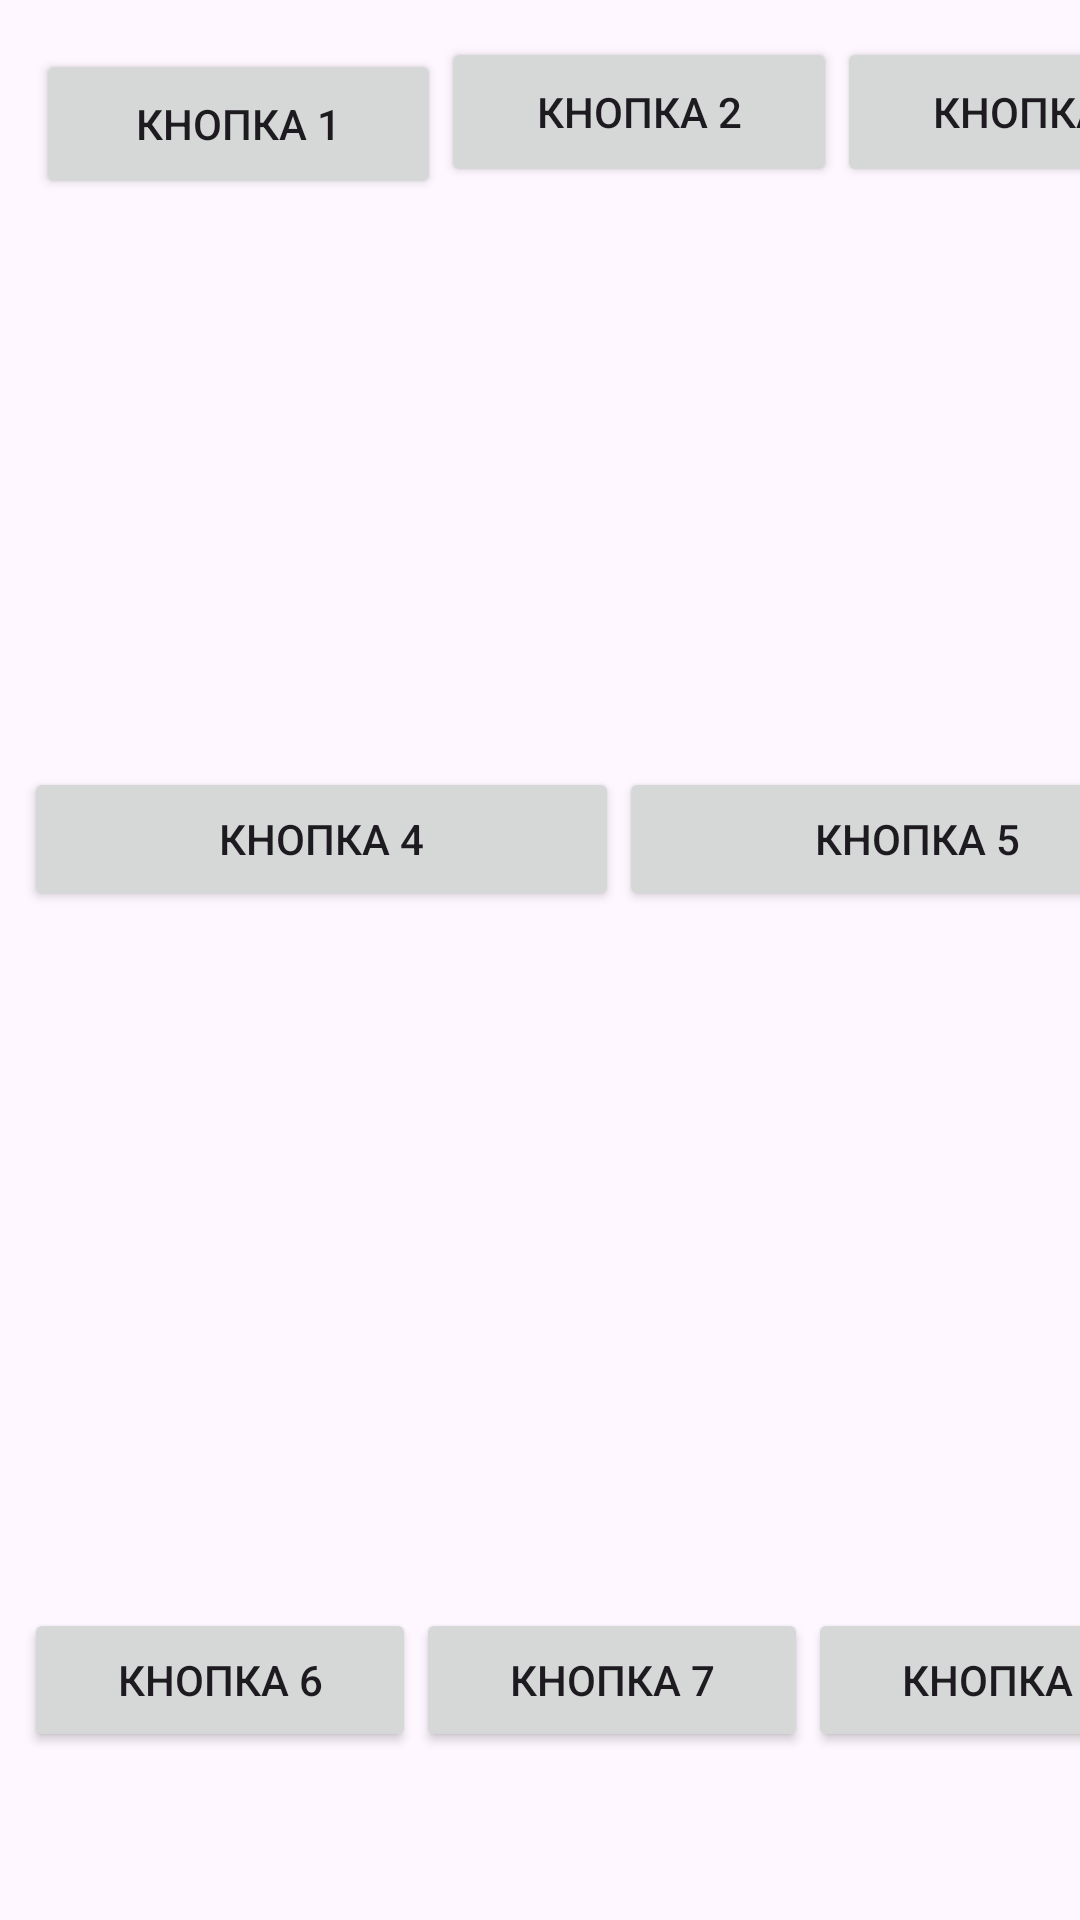

The Android layout XML behind this screen, and the referenced resources:
<!-- AndroidManifest.xml: application theme Theme.MyApplication_one -->
<!-- res/layout/activity_2.xml -->
<?xml version="1.0" encoding="utf-8"?>
<androidx.constraintlayout.widget.ConstraintLayout xmlns:android="http://schemas.android.com/apk/res/android"
    xmlns:app="http://schemas.android.com/apk/res-auto"
    xmlns:tools="http://schemas.android.com/tools"
    android:id="@+id/main"
    android:layout_width="match_parent"
    android:layout_height="match_parent"
    tools:context=".Activity_2">

  <LinearLayout
      android:id="@+id/linearLayout2"
      android:layout_width="403dp"
      android:layout_height="78dp"
      android:layout_marginStart="8dp"
      android:layout_marginTop="8dp"
      android:layout_marginEnd="8dp"
      android:orientation="horizontal"
      app:layout_constraintBottom_toBottomOf="parent"
      app:layout_constraintEnd_toEndOf="parent"
      app:layout_constraintHorizontal_bias="0.0"
      app:layout_constraintStart_toStartOf="parent"
      app:layout_constraintTop_toTopOf="parent"
      app:layout_constraintVertical_bias="0.008">

    <Button
        android:id="@+id/btnGoToMainAct"
        android:layout_width="135dp"
        android:layout_height="50dp"
        android:layout_marginStart="4dp"
        android:layout_marginTop="4dp"
        android:text="Кнопка 1" />

    <Button
        android:id="@+id/button20"
        android:layout_width="135dp"
        android:layout_height="50dp"
        android:layout_weight="4"
        android:text="Кнопка 2" />

    <Button
        android:id="@+id/button21"
        android:layout_width="135dp"
        android:layout_height="50dp"
        android:layout_weight="4"
        android:text="Кнопка 3" />

  </LinearLayout>

  <LinearLayout
      android:layout_width="397dp"
      android:layout_height="52dp"
      android:layout_marginStart="8dp"
      android:layout_marginTop="20dp"
      android:layout_marginEnd="20dp"
      android:layout_marginBottom="20dp"
      android:orientation="horizontal"
      app:layout_constraintBottom_toBottomOf="parent"
      app:layout_constraintEnd_toEndOf="parent"
      app:layout_constraintHorizontal_bias="0.0"
      app:layout_constraintStart_toStartOf="parent"
      app:layout_constraintTop_toTopOf="parent"
      app:layout_constraintVertical_bias="0.43">

    <Button
        android:id="@+id/button29"
        android:layout_width="wrap_content"
        android:layout_height="wrap_content"
        android:layout_weight="1"
        android:text="Кнопка 4" />

    <Button
        android:id="@+id/button30"
        android:layout_width="wrap_content"
        android:layout_height="wrap_content"
        android:layout_weight="1"
        android:text="Кнопка 5" />
  </LinearLayout>

  <LinearLayout
      android:layout_width="392dp"
      android:layout_height="53dp"
      android:layout_marginStart="8dp"
      android:layout_marginEnd="16dp"
      android:orientation="horizontal"
      app:layout_constraintBottom_toBottomOf="parent"
      app:layout_constraintEnd_toEndOf="parent"
      app:layout_constraintHorizontal_bias="0.0"
      app:layout_constraintStart_toStartOf="parent"
      app:layout_constraintTop_toTopOf="parent"
      app:layout_constraintVertical_bias="0.913">

    <Button
        android:id="@+id/button32"
        android:layout_width="wrap_content"
        android:layout_height="wrap_content"
        android:layout_weight="1"
        android:text="Кнопка 6" />

    <Button
        android:id="@+id/button33"
        android:layout_width="wrap_content"
        android:layout_height="wrap_content"
        android:layout_weight="1"
        android:text="Кнопка 7" />

    <Button
        android:id="@+id/button34"
        android:layout_width="wrap_content"
        android:layout_height="wrap_content"
        android:layout_weight="1"
        android:text="Кнопка 8" />
  </LinearLayout>

</androidx.constraintlayout.widget.ConstraintLayout>
<!-- resources referenced by this layout -->
<resources>
  <style name="Theme.MyApplication_one" parent="Base.Theme.MyApplication_one" />
  <style name="Base.Theme.MyApplication_one" parent="Theme.Material3.DayNight.NoActionBar">
          
          
      </style>
</resources>
